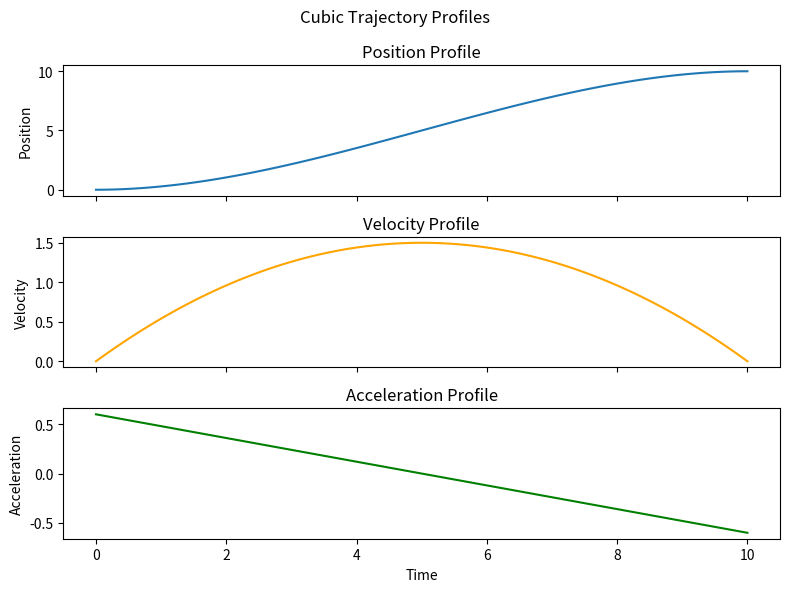
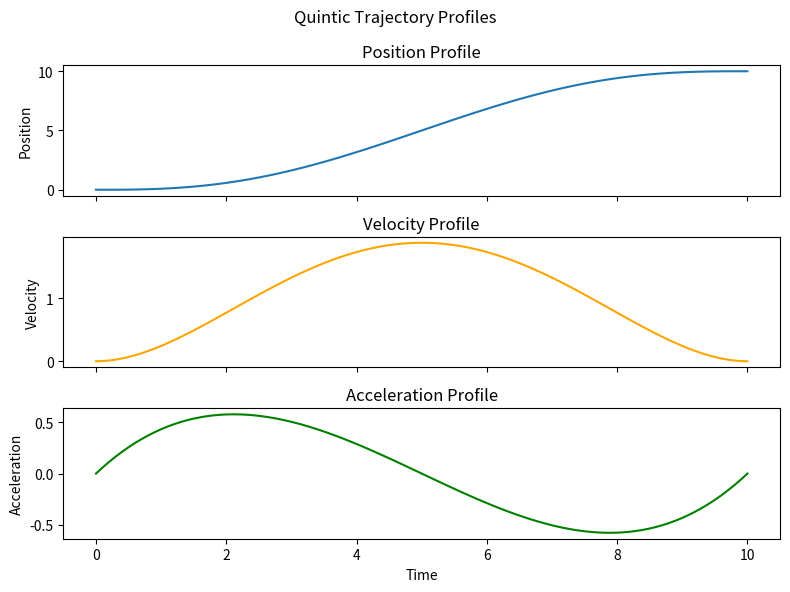
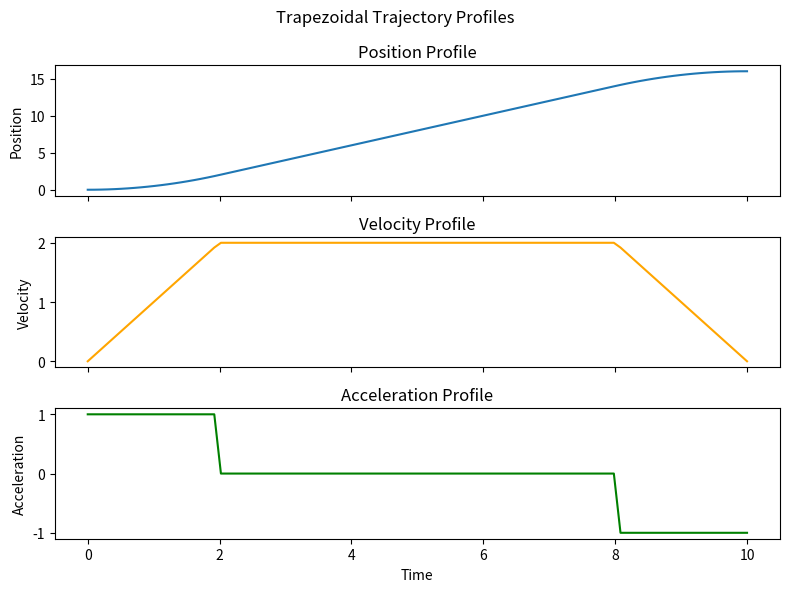

The script that saved these images, in order:
import numpy as np
import matplotlib.pyplot as plt

"""Functions to compute Point-to-point and Via-point trajectory generation"""


def trapezoidal_traj(t, t0, tf, q0, qf, vmax, acc_time, dec_time):
    """
    Evaluate a trapezoidal trajectory profile at a given time.

    Args:
        t (float): Current time
        q0 (float): Initial position
        qf (float): Final position
        total_time (float): Total time for the trajectory
        acc_time (float): Time spent in acceleration phase
        dec_time (float): Time spent in deceleration phase
        max_velocity (float): Maximum allowed velocity

    Returns:
        float: Position at time t
        float: Velocity at time t
        float: Acceleration at time t
    """
    # Calculate the time for constant velocity
    constant_time = tf - t0 - acc_time - dec_time
    if constant_time < 0:
        raise ValueError("The sum of acceleration and deceleration times is greater than the total time.")

    # Acceleration and deceleration rates
    a = vmax / acc_time
    d = vmax / dec_time

    if t < t0:
        # Before start
        position = q0
        velocity = 0
        acceleration = 0

    elif t0 <= t < t0 + acc_time:
        # Acceleration phase
        dt = t - t0
        position = q0 + 0.5 * a * dt ** 2
        velocity = a * dt
        acceleration = a

    elif t0 + acc_time <= t < t0 + acc_time + constant_time:
        # Constant velocity phase
        dt = t - (t0 + acc_time)
        position = q0 + 0.5 * a * acc_time ** 2 + vmax * dt
        velocity = vmax
        acceleration = 0

    elif t0 + acc_time + constant_time <= t <= tf:
        # Deceleration phase
        dt = t - (t0 + acc_time + constant_time)
        position = qf - 0.5 * d * (dec_time - dt) ** 2
        velocity = d * (dec_time - dt)
        acceleration = -d
    else:
        # After end
        position = qf
        velocity = 0
        acceleration = 0

    return position, velocity, acceleration


def cubic_poly_traj(t, t0, tf, q0, qf, dq0=0, dqf=0):
    """Evaluates the cubic polynomial trajectory at time t.

    :param t : Time at which to evaluate the polynomial
    :param t0, tf: Initial and final time
    :param q0, qf: Initial and Final Positions
    :param dq0, dqf: Initial and Final Velocities

    :return q: Position at time t
    :return dq: Velocity at time t
    :return ddq: Acceleration at time t
    """
    T = t - t0
    M = np.array([
        [1, t0, t0 ** 2, t0 ** 3],
        [1, tf, tf ** 2, tf ** 3],
        [0, 1, 2 * t0, 3 * t0 ** 2],
        [0, 1, 2 * tf, 3 * tf ** 2]
    ])

    q = np.array([q0, qf, dq0, dqf])

    coeffs = np.linalg.solve(M, q)

    a0, a1, a2, a3 = coeffs

    q = a0 + a1 * T + a2 * T ** 2 + a3 * T ** 3
    dq = a1 + 2 * a2 * T + 3 * a3 * T ** 2
    ddq = 2 * a2 + 6 * a3 * T

    return q, dq, ddq


def quintic_poly_traj(t, t0, tf, q0, qf, dq0=0, dqf=0, ddq0=0, ddqf=0):
    """Evaluates the quintic polynomial trajectory at time t.

    :param t : Time at which to evaluate the polynomial
    :param t0, tf: Initial and final time
    :param q0, qf: Initial and Final Positions
    :param dq0, dqf: Initial and Final Velocities
    :param ddq0,ddqf: Initial and Final Accelerations

    :return q: Position at time t
    :return dq: Velocity at time t
    :return ddq: Acceleration at time t
    """
    T = t - t0
    M = np.array([
        [1, t0, t0 ** 2, t0 ** 3, t0 ** 4, t0 ** 5],
        [1, tf, tf ** 2, tf ** 3, tf ** 4, tf ** 5],
        [0, 1, 2 * t0, 3 * t0 ** 2, 4 * t0 ** 3, 5 * t0 ** 4],
        [0, 1, 2 * tf, 3 * tf ** 2, 4 * tf ** 3, 5 * tf ** 4],
        [0, 0, 2, 6 * t0, 12 * t0 ** 2, 20 * t0 ** 3],
        [0, 0, 2, 6 * tf, 12 * tf ** 2, 20 * tf ** 3]
    ])

    q = np.array([q0, qf, dq0, dqf, ddq0, ddqf])

    coeffs = np.linalg.solve(M, q)

    a0, a1, a2, a3, a4, a5 = coeffs

    q = a0 + a1 * T + a2 * T ** 2 + a3 * T ** 3 + a4 * T ** 4 + a5 * T ** 5
    dq = a1 + 2 * a2 * T + 3 * a3 * T ** 2 + 4 * a4 * T ** 3 + 5 * a5 * T ** 4
    ddq = 2 * a2 + 6 * a3 * T + 12 * a4 * T ** 2 + 20 * a5 * T ** 3
    return q, dq, ddq


def generate_profile(profile, sim_time, t0, tf, q0, qf, dq0=0, dqf=0, ddq0=0, ddqf=0, vmax=0, acc_time=0, dec_time=0):

    time = np.linspace(t0, tf, sim_time)
    q_values = []
    dq_values = []
    ddq_values = []

    q, dq, ddq = None, None, None


    for t in time:

        if profile == 'cubic':
            q, dq, ddq = cubic_poly_traj(t, t0, tf, q0, qf, dq0, dqf)
        elif profile == 'quintic':
            q, dq, ddq = quintic_poly_traj(t, t0, tf, q0, qf, dq0, dqf, ddq0, ddqf)
        elif profile == 'trapezoidal':
            q, dq, ddq = trapezoidal_traj(t, t0, tf, q0, qf, vmax, acc_time, dec_time)

        q_values.append(q)
        dq_values.append(dq)
        ddq_values.append(ddq)

    return q_values, dq_values, ddq_values


def plot_profile(sim_time, q_values, dq_values, ddq_values, profile):

    time = np.linspace(t0, tf, sim_time)

    fig, axs = plt.subplots(3, 1, figsize=(8, 6), sharex=True)

    axs[0].plot(time, q_values, label='Position')
    axs[0].set_title('Position Profile')
    axs[0].set_ylabel('Position')

    axs[1].plot(time, dq_values, label='Velocity', color='orange')
    axs[1].set_title('Velocity Profile')
    axs[1].set_ylabel('Velocity')

    axs[2].plot(time, ddq_values, label='Acceleration'
                , color='green')
    axs[2].set_title('Acceleration Profile')
    axs[2].set_xlabel('Time')
    axs[2].set_ylabel('Acceleration')

    plt.suptitle(f'{profile} Trajectory Profiles')
    plt.tight_layout()
    plt.show()


if __name__ == '__main__':

    sim_time = 100

    # Set the initial and final conditions for the trajectory
    t0 = 0  # Initial time
    tf = 10  # Final time
    q0 = 0  # Initial position
    qf = 10  # Final position
    dq0 = 0  # Initial velocity
    dqf = 0  # Final velocity
    ddq0 = 0  # Initial Acceleration
    ddqf = 0  # Final Acceleration

    # Cubic Polynomial
    q, dq, ddq = generate_profile('cubic', sim_time, t0, tf, q0=q0, qf=qf, dq0=dq0, dqf=dqf)
    plot_profile(sim_time, q, dq, ddq, profile='Cubic')

    # Quintic Polynomial
    q, dq, ddq = generate_profile('quintic', sim_time, t0, tf, q0=q0, qf=qf, dq0=dq0, dqf=dqf, ddq0=ddq0, ddqf=ddqf)
    plot_profile(sim_time, q, dq, ddq, profile='Quintic')

    # Trapezoidal
    t0 = 0
    tf = 10
    q0 = 0
    qf = 16
    vmax = 2  # maximum velocity
    acc_time = 2  # time spent in acceleration phase
    dec_time = 2  # time spent in deceleration phase

    q, dq, ddq = generate_profile('trapezoidal', sim_time, t0, tf, q0, qf, vmax=vmax, acc_time=acc_time,
                                  dec_time=dec_time)
    plot_profile(sim_time, q, dq, ddq, profile='Trapezoidal')

